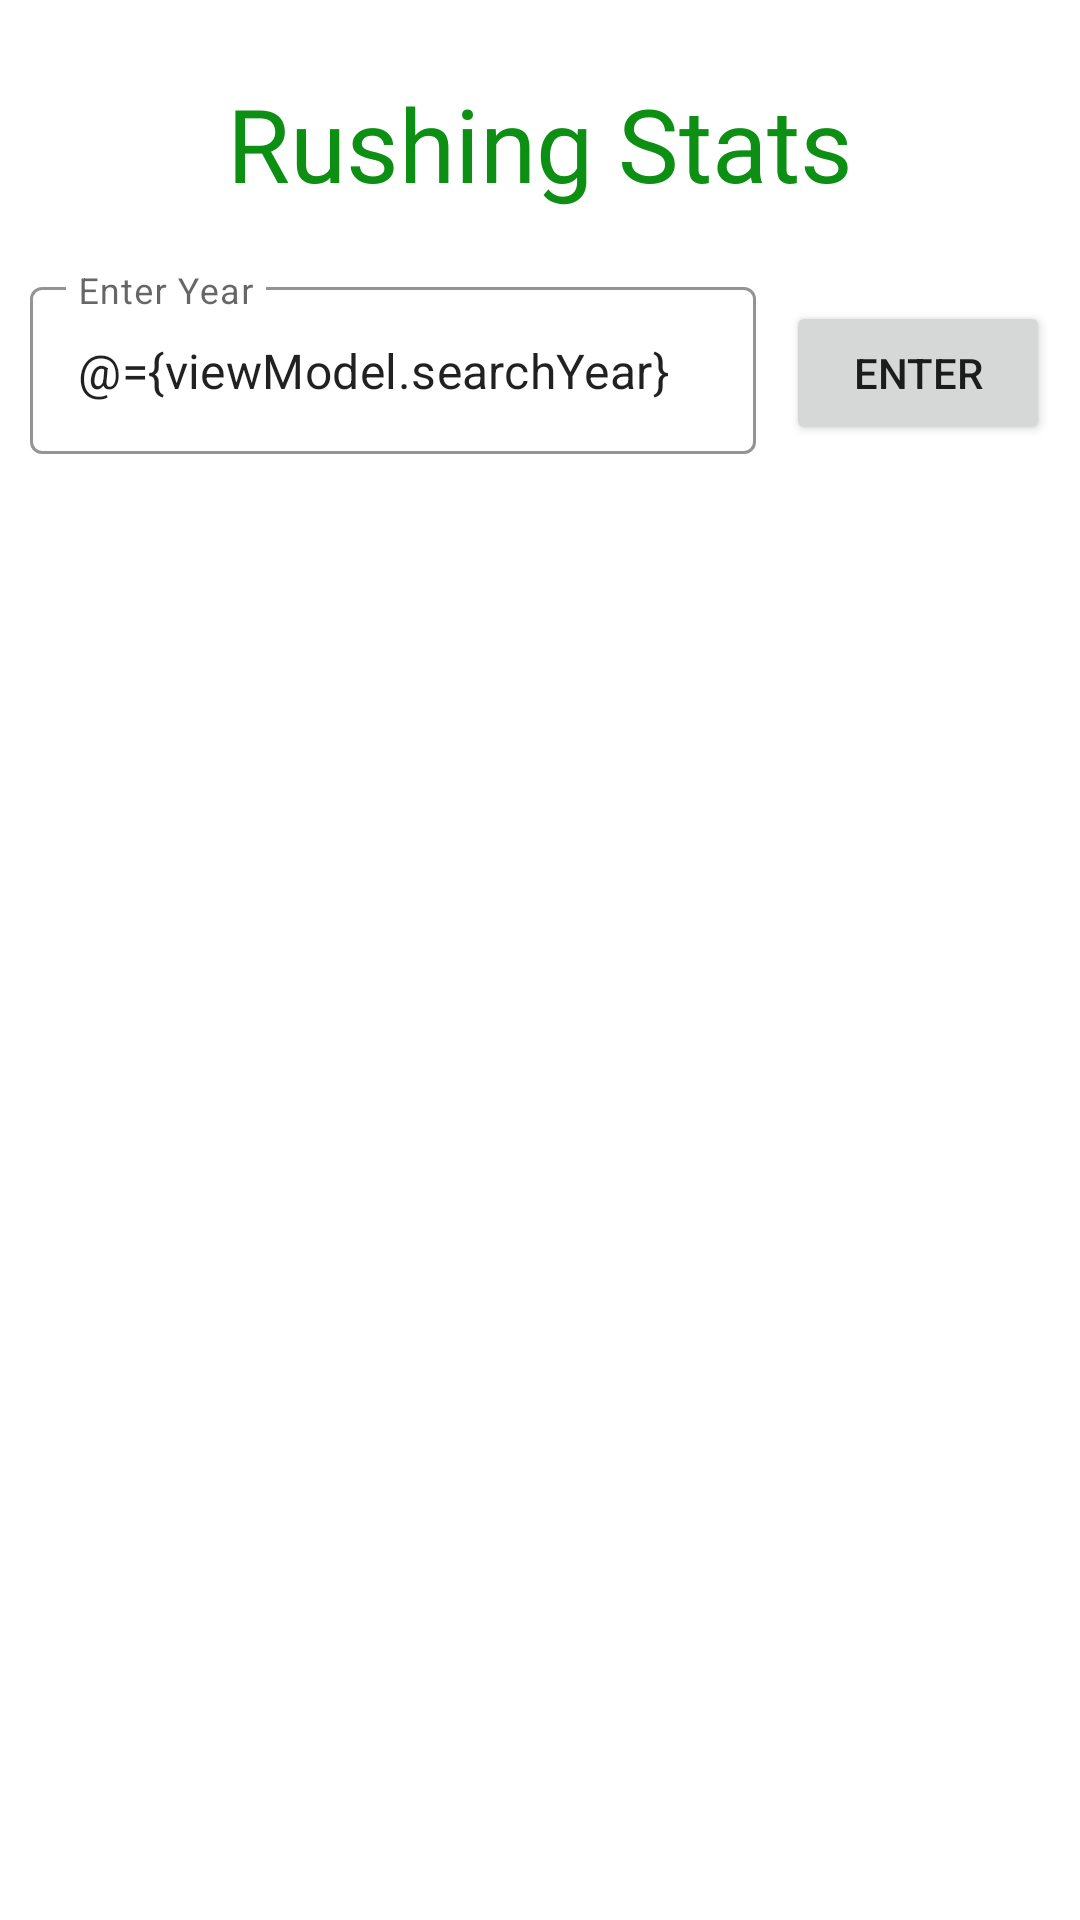

Here is an Android app screen rendered from its layout file. Give the layout XML and the strings, colors and styles it references.
<!-- AndroidManifest.xml: application theme Theme.FootballStats -->
<!-- res/layout/rushing_fragment.xml -->
<?xml version="1.0" encoding="utf-8"?>
<layout xmlns:android="http://schemas.android.com/apk/res/android"
    xmlns:tools="http://schemas.android.com/tools"
    xmlns:app="http://schemas.android.com/apk/res-auto">

    <data>
        <variable
            name="viewModel"
            type="com.example.footballstats.ui.rushing.RushingViewModel" />
    </data>

    <androidx.constraintlayout.widget.ConstraintLayout
        android:layout_width="match_parent"
        android:layout_height="match_parent"
        tools:context=".ui.rushing.RushingFragment">

        <TextView
            android:id="@+id/fragTitle"
            android:layout_width="match_parent"
            android:layout_height="wrap_content"
            android:layout_marginTop="25dp"
            app:layout_constraintEnd_toEndOf="parent"
            app:layout_constraintStart_toStartOf="parent"
            app:layout_constraintTop_toTopOf="parent"
            android:text="@string/rushing_stats"
            style="@style/fragment_title_text" />

        <Button
            android:id="@+id/enterButton"
            android:layout_width="wrap_content"
            android:layout_height="wrap_content"
            android:text="@string/enter"
            android:layout_marginEnd="10dp"
            app:layout_constraintBaseline_toBaselineOf="@+id/yearTextField"
            app:layout_constraintEnd_toEndOf="parent"
            app:layout_constraintStart_toEndOf="@id/yearTextField" />

        <com.google.android.material.textfield.TextInputLayout
            android:id="@+id/yearTextField"
            android:layout_width="0dp"
            android:layout_height="wrap_content"
            android:layout_marginTop="20dp"
            app:layout_constraintTop_toBottomOf="@id/fragTitle"
            app:layout_constraintStart_toStartOf="parent"
            app:layout_constraintEnd_toStartOf="@id/enterButton"
            app:boxStrokeColor="@color/field_green"
            android:paddingHorizontal="10dp"
            app:startIconDrawable="@drawable/calendar_today_24"
            android:hint="@string/enter_year"
            style="@style/Widget.MaterialComponents.TextInputLayout.OutlinedBox">

            <com.google.android.material.textfield.TextInputEditText
                android:layout_width="match_parent"
                android:layout_height="wrap_content"
                android:inputType="number"
                android:text="@={viewModel.searchYear}"/>
        </com.google.android.material.textfield.TextInputLayout>

        <androidx.recyclerview.widget.RecyclerView
            android:id="@+id/teamRushingRV"
            android:layout_width="match_parent"
            android:layout_height="0dp"
            app:layout_constraintBottom_toBottomOf="parent"
            app:layout_constraintTop_toBottomOf="@id/enterButton"
            app:layout_constraintEnd_toEndOf="parent"
            app:layout_constraintStart_toStartOf="parent"
            app:layoutManager="androidx.recyclerview.widget.GridLayoutManager"
            app:spanCount="1"
            app:teamRushing="@{viewModel.post}"/>

    </androidx.constraintlayout.widget.ConstraintLayout>
</layout>
<!-- resources referenced by this layout -->
<resources>
  <color name="field_green">#0D8F13</color>
  <string name="enter">Enter</string>
  <string name="enter_year">Enter Year</string>
  <string name="rushing_stats">Rushing Stats</string>
  <style name="fragment_title_text">
          <item name="android:fontFamily">@font/allerta_stencil</item>
          <item name="android:textColor">@color/field_green</item>
          <item name="android:gravity">center</item>
          <item name="android:textSize">34sp</item>
      </style>
  <style name="Theme.FootballStats" parent="Theme.MaterialComponents.DayNight.NoActionBar">
          
          <item name="colorPrimary">@color/field_green</item>
          <item name="colorPrimaryVariant">@color/field_green</item>
          <item name="colorOnPrimary">@color/white</item>
          
          <item name="colorSecondary">@color/teal_200</item>
          <item name="colorSecondaryVariant">@color/teal_700</item>
          <item name="colorOnSecondary">@color/black</item>
          
          <item name="android:statusBarColor" tools:targetApi="l">?attr/colorPrimaryVariant</item>
          
      </style>
  <color name="white">#FFFFFFFF</color>
  <color name="teal_200">#FF03DAC5</color>
  <color name="teal_700">#FF018786</color>
  <color name="black">#FF000000</color>
</resources>
